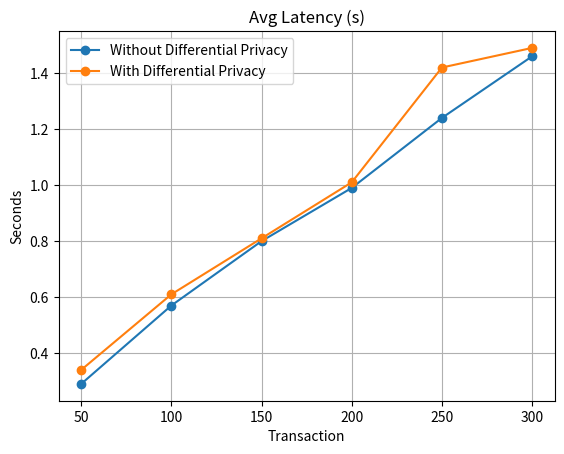

Write Python code to recreate this figure.
import pandas as pd
import matplotlib.pyplot as plt

# Without Differential Privacy
data1 = {
    'Transaction': [50, 100, 150, 200, 250, 300],
    'Avg Latency (s)': [0.29, 0.57, 0.80, 0.99, 1.24, 1.46]
}
# With Differential Privacy
data2 = {
    'Transaction': [50, 100, 150, 200, 250, 300],
    'Avg Latency (s)': [0.34, 0.61, 0.81, 1.01, 1.42, 1.49],
}

df1 = pd.DataFrame(data1)
df2 = pd.DataFrame(data2)

plt.plot(df1['Transaction'], df1['Avg Latency (s)'], marker='o', label='Without Differential Privacy')
plt.plot(df2['Transaction'], df2['Avg Latency (s)'], marker='o', label='With Differential Privacy')
plt.title('Avg Latency (s)')
plt.xlabel('Transaction')
plt.ylabel('Seconds')

# Add legend
plt.legend()

# Add grid
plt.grid(True)

# Save the plot with high resolution
plt.savefig('avg_latency.png', dpi=300)

# Show the plot
plt.show()
